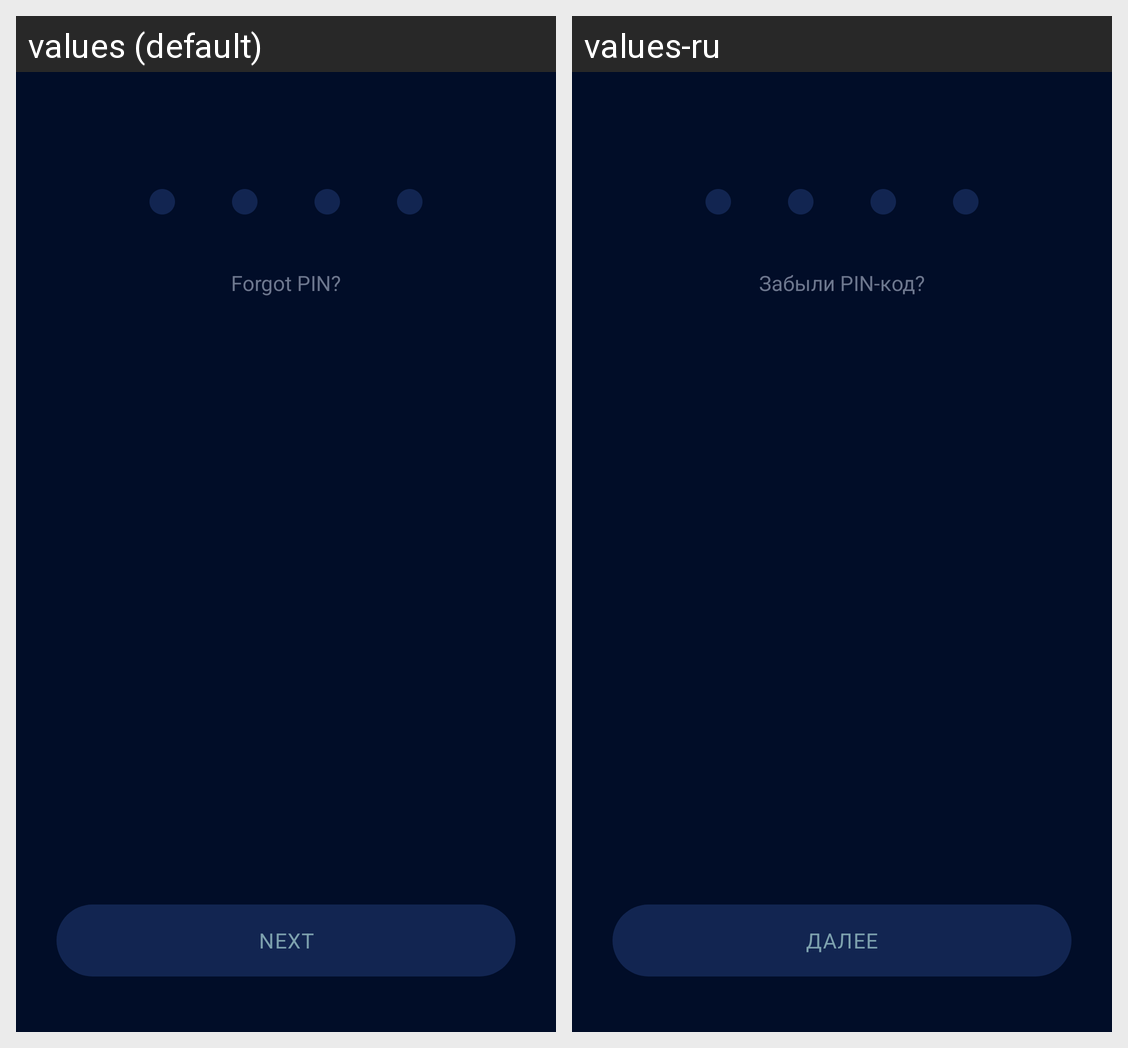

Here is an Android app screen in its default locale and in the app's own translations. Write out the translated-string differences for the strings that appear on this screen.
Android screen res/layout/activity_sign_in.xml rendered under 2 locales, left to right: values (default), values-ru. Device: Nexus 5 (rendered at 1080×1920; each locale shown at half size, 540×960, under a caption strip naming it); theme Theme.AppCompat.Light.NavyActionBar.
Strings drawn on this screen, with the default value and each locale's value (text and hints the layout hard-codes, and strings that could not be matched under every locale, appear in the picture but are not listed):

forgot_pin
  values: Forgot PIN?
  values-ru: Забыли PIN-код?

next
  values: next
  values-ru: далее
